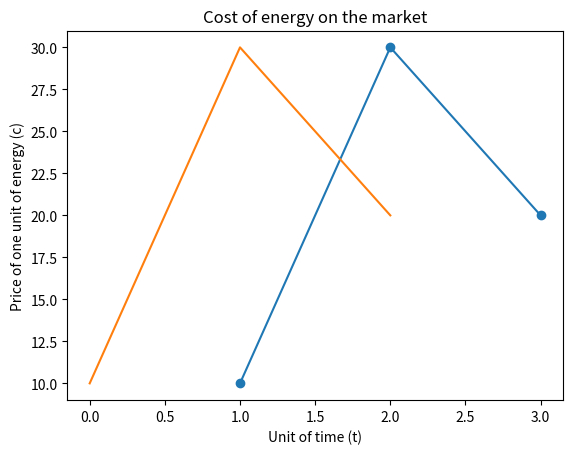

The matplotlib source for this figure: (Note: this script raises an exception after producing the figure.)
%matplotlib inline

import matplotlib.pyplot as plt

import scipy.optimize

plt.plot([1, 2, 3], [10, 30, 20], "o-")
plt.xlabel("Unit of time (t)")
plt.ylabel("Price of one unit of energy (c)")
plt.title("Cost of energy on the market")
plt.show();

# Price of energy on the market
price = [10, 30, 20]

plt.plot(price);

stock_max = 100      # battery capacity

# Coefficients of the linear objective function to be minimized
p = -np.array(price)

# 2-D array which, when matrix-multiplied by x, gives the values of the upper-bound inequality constraints at x.
A = [[-1,  0,  0],
     [ 1,  0,  0],
     [-1, -1,  0],
     [ 1,  1,  0],
     [-1, -1, -1],
     [ 1,  1,  1]]

# 1-D array of values representing the upper-bound of each inequality constraint (row) in A.
b = [stock_max, 0, stock_max, 0, stock_max, 0]

# Sequence of (min, max) pairs for each element in x, defining the bounds on that parameter.
# Use None for one of min or max when there is no bound in that direction.
# By default bounds are (0, None) (non-negative).
# If a sequence containing a single tuple is provided, then min and max will be applied to all variables in the problem.
x0_bounds = (None, None)
x1_bounds = (None, None)
x2_bounds = (None, None)
bounds = (x0_bounds, x1_bounds, x2_bounds)

scipy.optimize.linprog(p, A_ub=A, b_ub=b, bounds=bounds)

# Cost of energy on the market

#price = [10, 30, 20]          # -> -100, 100, 0
#price = [10, 30, 10, 30]      # -> [-100.,  100., -100.,  100.]
#price = [10, 30, 10, 30, 30]  # -> [-100.,  100., -100.,  100.,    0.]
#price = [10, 20, 30, 40]      # -> [-100.,  0., 0.,  100.]
price = [10, 30, 20, 50]
price = [10, 30, 20, 50]

plt.plot(price);

p = -np.array(price)

A = np.repeat(np.tril(np.ones(len(price))), 2, axis=0)
A[::2, :] *= -1
A

b = np.zeros(A.shape[0])
b[::2] = stock_max
b

bounds = tuple((None, None) for _p in price)
bounds

%%time
res = scipy.optimize.linprog(p, A_ub=A, b_ub=b, bounds=bounds)   # , method='revised simplex'

res

res.x.round(decimals=2)